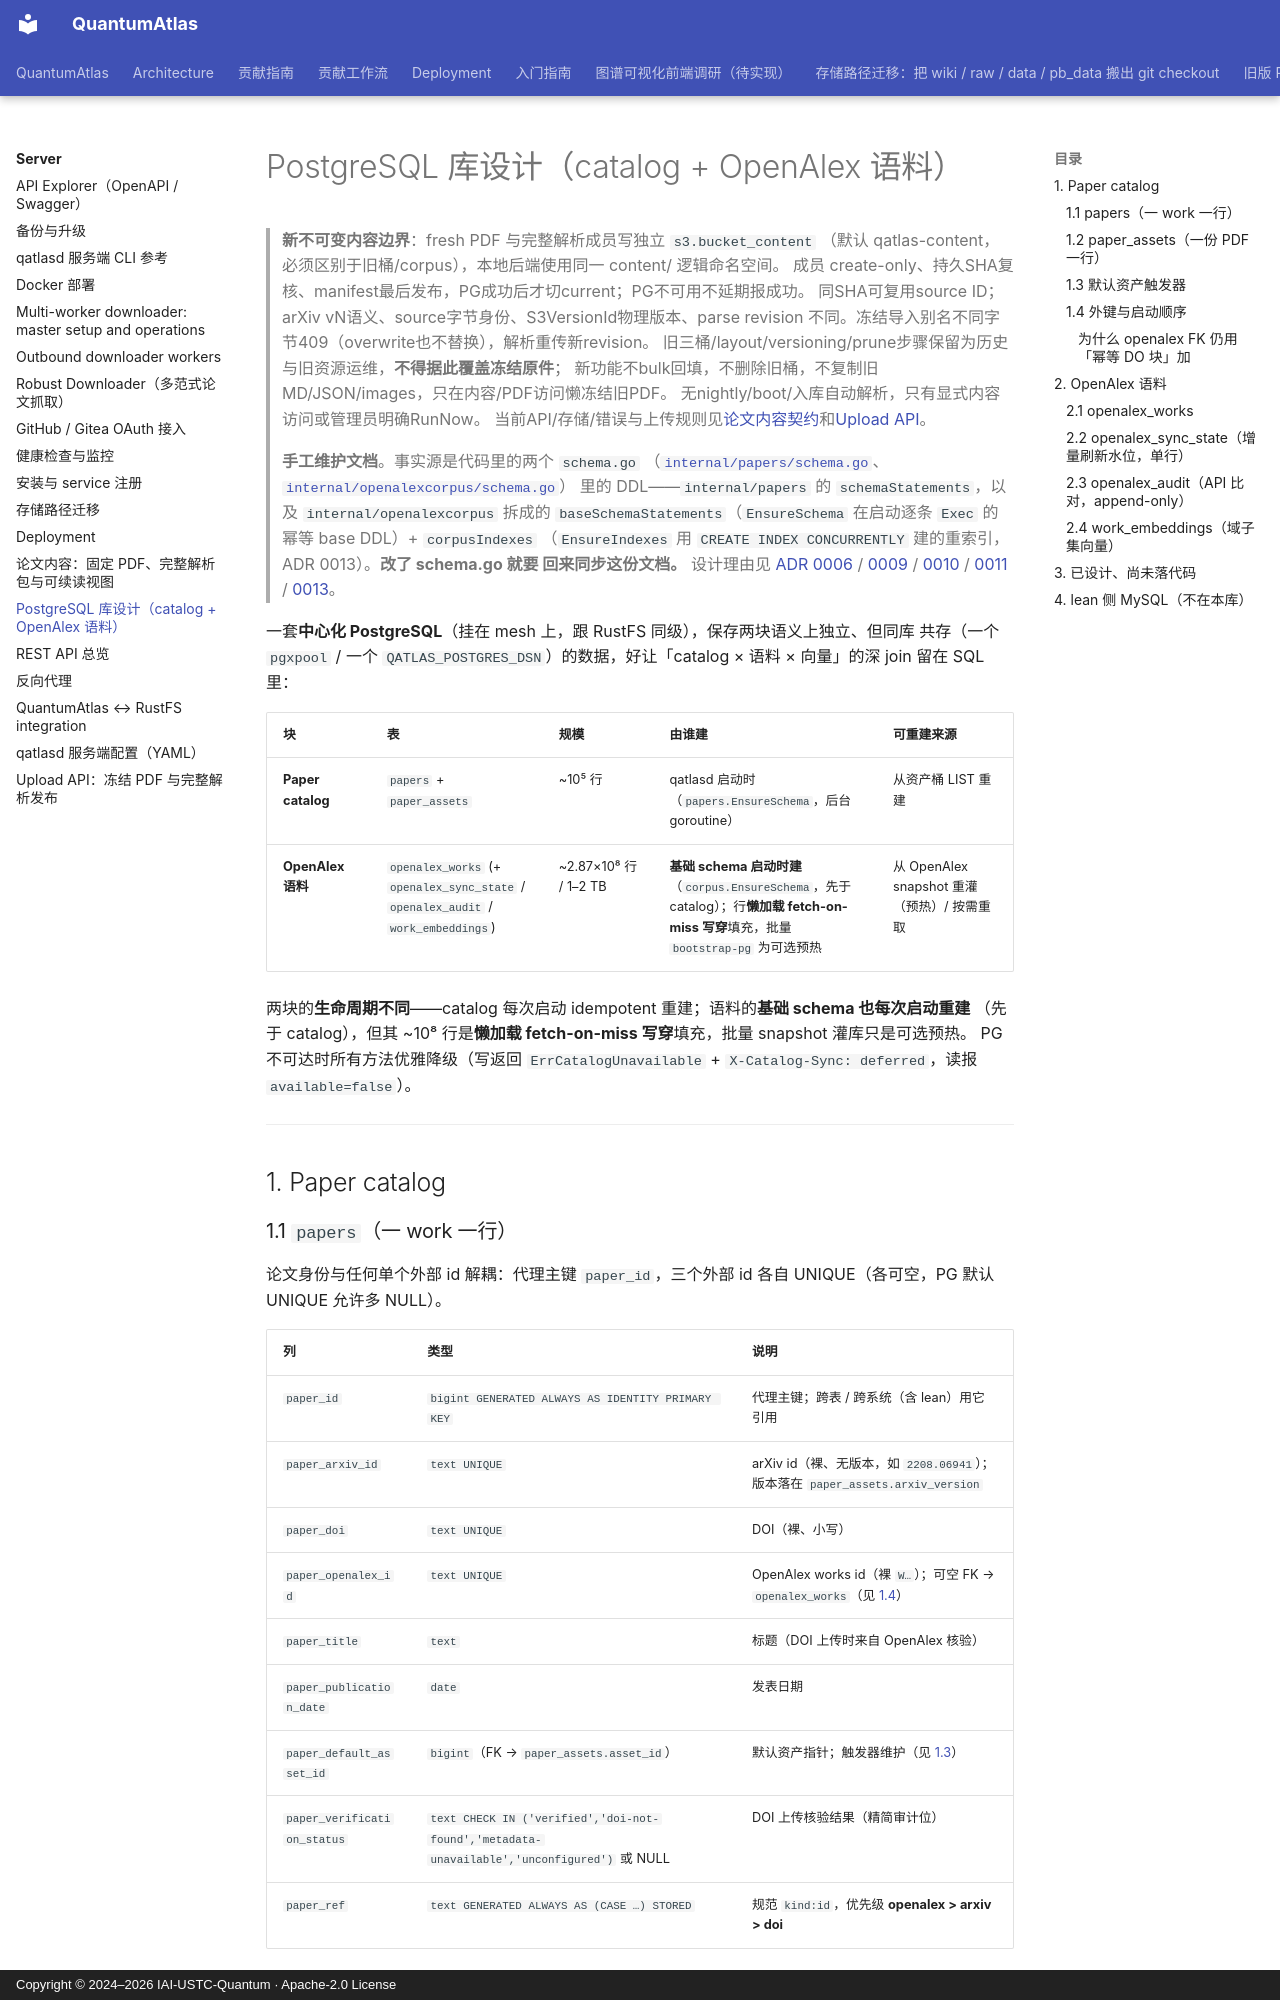

repository: IAI-USTC-Quantum/QuantumAtlas · page: server/pg-schema/index.html · generator: mkdocs · copyright: Copyright © 2024–2026 IAI-USTC-Quantum · Apache-2.0 License

# PostgreSQL 库设计（catalog + OpenAlex 语料）

> **新不可变内容边界**：fresh PDF 与完整解析成员写独立 `s3.bucket_content`
> （默认 qatlas-content，必须区别于旧桶/corpus），本地后端使用同一 content/ 逻辑命名空间。
> 成员 create-only、持久SHA复核、manifest最后发布，PG成功后才切current；PG不可用不延期报成功。
> 同SHA可复用source ID；arXiv vN语义、source字节身份、S3VersionId物理版本、parse revision
> 不同。冻结导入别名不同字节409（overwrite也不替换），解析重传新revision。
> 旧三桶/layout/versioning/prune步骤保留为历史与旧资源运维，**不得据此覆盖冻结原件**；
> 新功能不bulk回填，不删除旧桶，不复制旧MD/JSON/images，只在内容/PDF访问懒冻结旧PDF。
> 无nightly/boot/入库自动解析，只有显式内容访问或管理员明确RunNow。
> 当前API/存储/错误与上传规则见[论文内容契约](paper-content.md)和[Upload API](upload-api.md)。

> **手工维护文档**。事实源是代码里的两个 `schema.go`
> （[`internal/papers/schema.go`](https://github.com/IAI-USTC-Quantum/QuantumAtlas/blob/main/internal/papers/schema.go)、
> [`internal/openalexcorpus/schema.go`](https://github.com/IAI-USTC-Quantum/QuantumAtlas/blob/main/internal/openalexcorpus/schema.go)）
> 里的 DDL——`internal/papers` 的 `schemaStatements`，以及 `internal/openalexcorpus` 拆成的
> `baseSchemaStatements`（`EnsureSchema` 在启动逐条 `Exec` 的幂等 base DDL）+ `corpusIndexes`
> （`EnsureIndexes` 用 `CREATE INDEX CONCURRENTLY` 建的重索引，ADR 0013）。**改了 schema.go 就要
> 回来同步这份文档。** 设计理由见
> [ADR 0006](../adr/0006-postgres-central-store-not-mysql.md) /
> [0009](../adr/0009-papers-paper-assets-catalog-redesign.md) /
> [0010](../adr/0010-openalex-works-inline-citations-and-audit.md) /
> [0011](../adr/0011-by-id-asset-reads.md) /
> [0013](../adr/0013-corpus-schema-base-index-split.md)。

一套**中心化 PostgreSQL**（挂在 mesh 上，跟 RustFS 同级），保存两块语义上独立、但同库
共存（一个 `pgxpool` / 一个 `QATLAS_POSTGRES_DSN`）的数据，好让「catalog × 语料 × 向量」的深
join 留在 SQL 里：

| 块 | 表 | 规模 | 由谁建 | 可重建来源 |
|---|---|---|---|---|
| **Paper catalog** | `papers` + `paper_assets` | ~10⁵ 行 | qatlasd 启动时（`papers.EnsureSchema`，后台 goroutine） | 从资产桶 LIST 重建 |
| **OpenAlex 语料** | `openalex_works` (+ `openalex_sync_state` / `openalex_audit` / `work_embeddings`) | ~2.87×10⁸ 行 / 1–2 TB | **基础 schema 启动时建**（`corpus.EnsureSchema`，先于 catalog）；行**懒加载 fetch-on-miss 写穿**填充，批量 `bootstrap-pg` 为可选预热 | 从 OpenAlex snapshot 重灌（预热）/ 按需重取 |

两块的**生命周期不同**——catalog 每次启动 idempotent 重建；语料的**基础 schema 也每次启动重建**
（先于 catalog），但其 ~10⁸ 行是**懒加载 fetch-on-miss 写穿**填充，批量 snapshot 灌库只是可选预热。
PG 不可达时所有方法优雅降级（写返回 `ErrCatalogUnavailable` + `X-Catalog-Sync: deferred`，读报
`available=false`）。

---

## 1. Paper catalog
